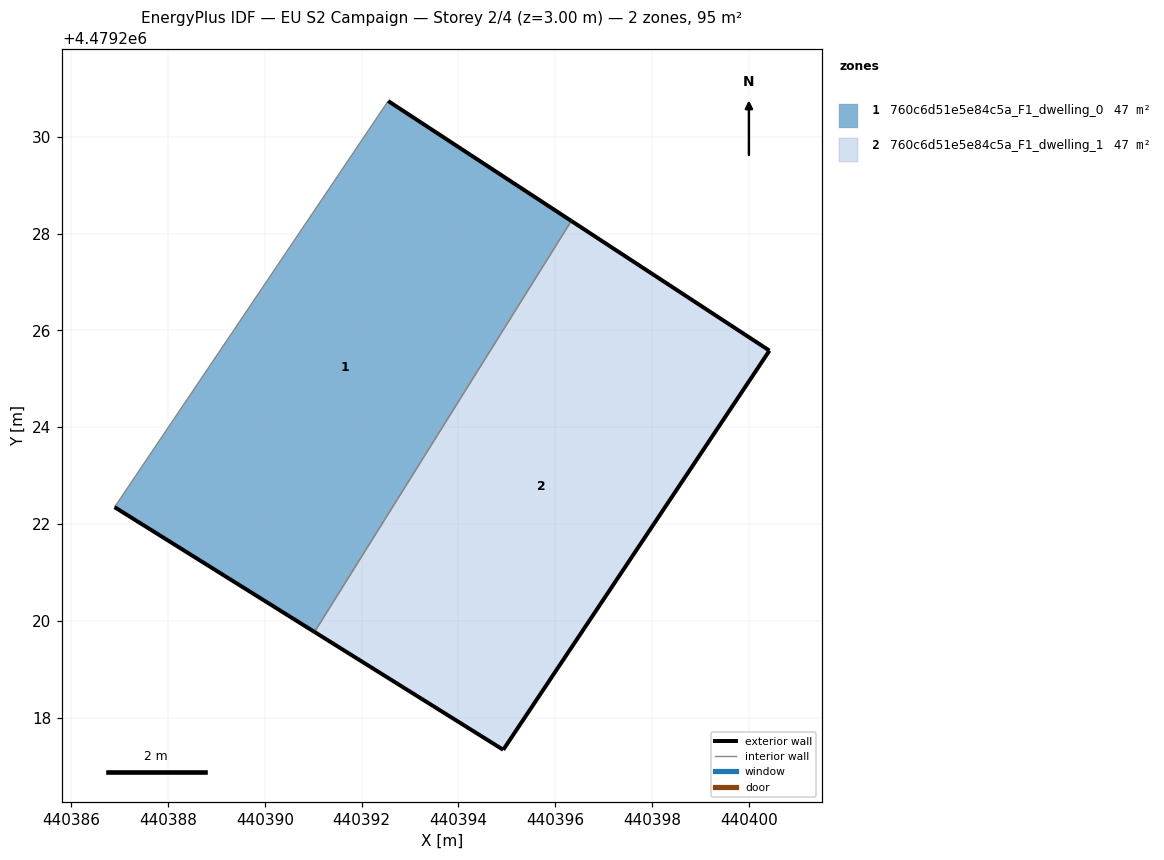
=== STOREY PLAN SPEC (per zone: floor XY polygon, exterior-wall plan segments, windows/doors) ===
zone 1: 760c6d51e5e84c5a_F1_dwelling_0  (47.3 m²)
  floor: (440391.03, 4479219.77) (440396.33, 4479228.26) (440392.55, 4479230.74) (440386.90, 4479222.35)
  exterior wall: (440392.55, 4479230.74) – (440396.33, 4479228.26)  [4.5 m]
  exterior wall: (440391.03, 4479219.77) – (440386.90, 4479222.35)  [4.9 m]
  interior walls: 2
zone 2: 760c6d51e5e84c5a_F1_dwelling_1  (47.3 m²)
  floor: (440394.93, 4479217.33) (440400.43, 4479225.58) (440396.33, 4479228.26) (440391.03, 4479219.77)
  exterior wall: (440396.33, 4479228.26) – (440400.43, 4479225.58)  [4.9 m]
  exterior wall: (440400.43, 4479225.58) – (440394.93, 4479217.33)  [9.9 m]
  exterior wall: (440394.93, 4479217.33) – (440391.03, 4479219.77)  [4.6 m]
  interior walls: 1

=== DERIVED (storey summary) ===
Building: EU S2 Campaign
Storey: 2 of 4  (floor level z = 3.00 m)
Storey gross floor area: 94.6 m²
Zones on this storey: 2
  - 760c6d51e5e84c5a_F1_dwelling_0: floor 47.3 m²; exterior wall 9.4 m (28.2 m²); WWR 0.0%
  - 760c6d51e5e84c5a_F1_dwelling_1: floor 47.3 m²; exterior wall 19.4 m (58.2 m²); WWR 0.0%
Zone adjacency (shared interzone walls):
  - 760c6d51e5e84c5a_F1_dwelling_0 ↔ 760c6d51e5e84c5a_F1_dwelling_1